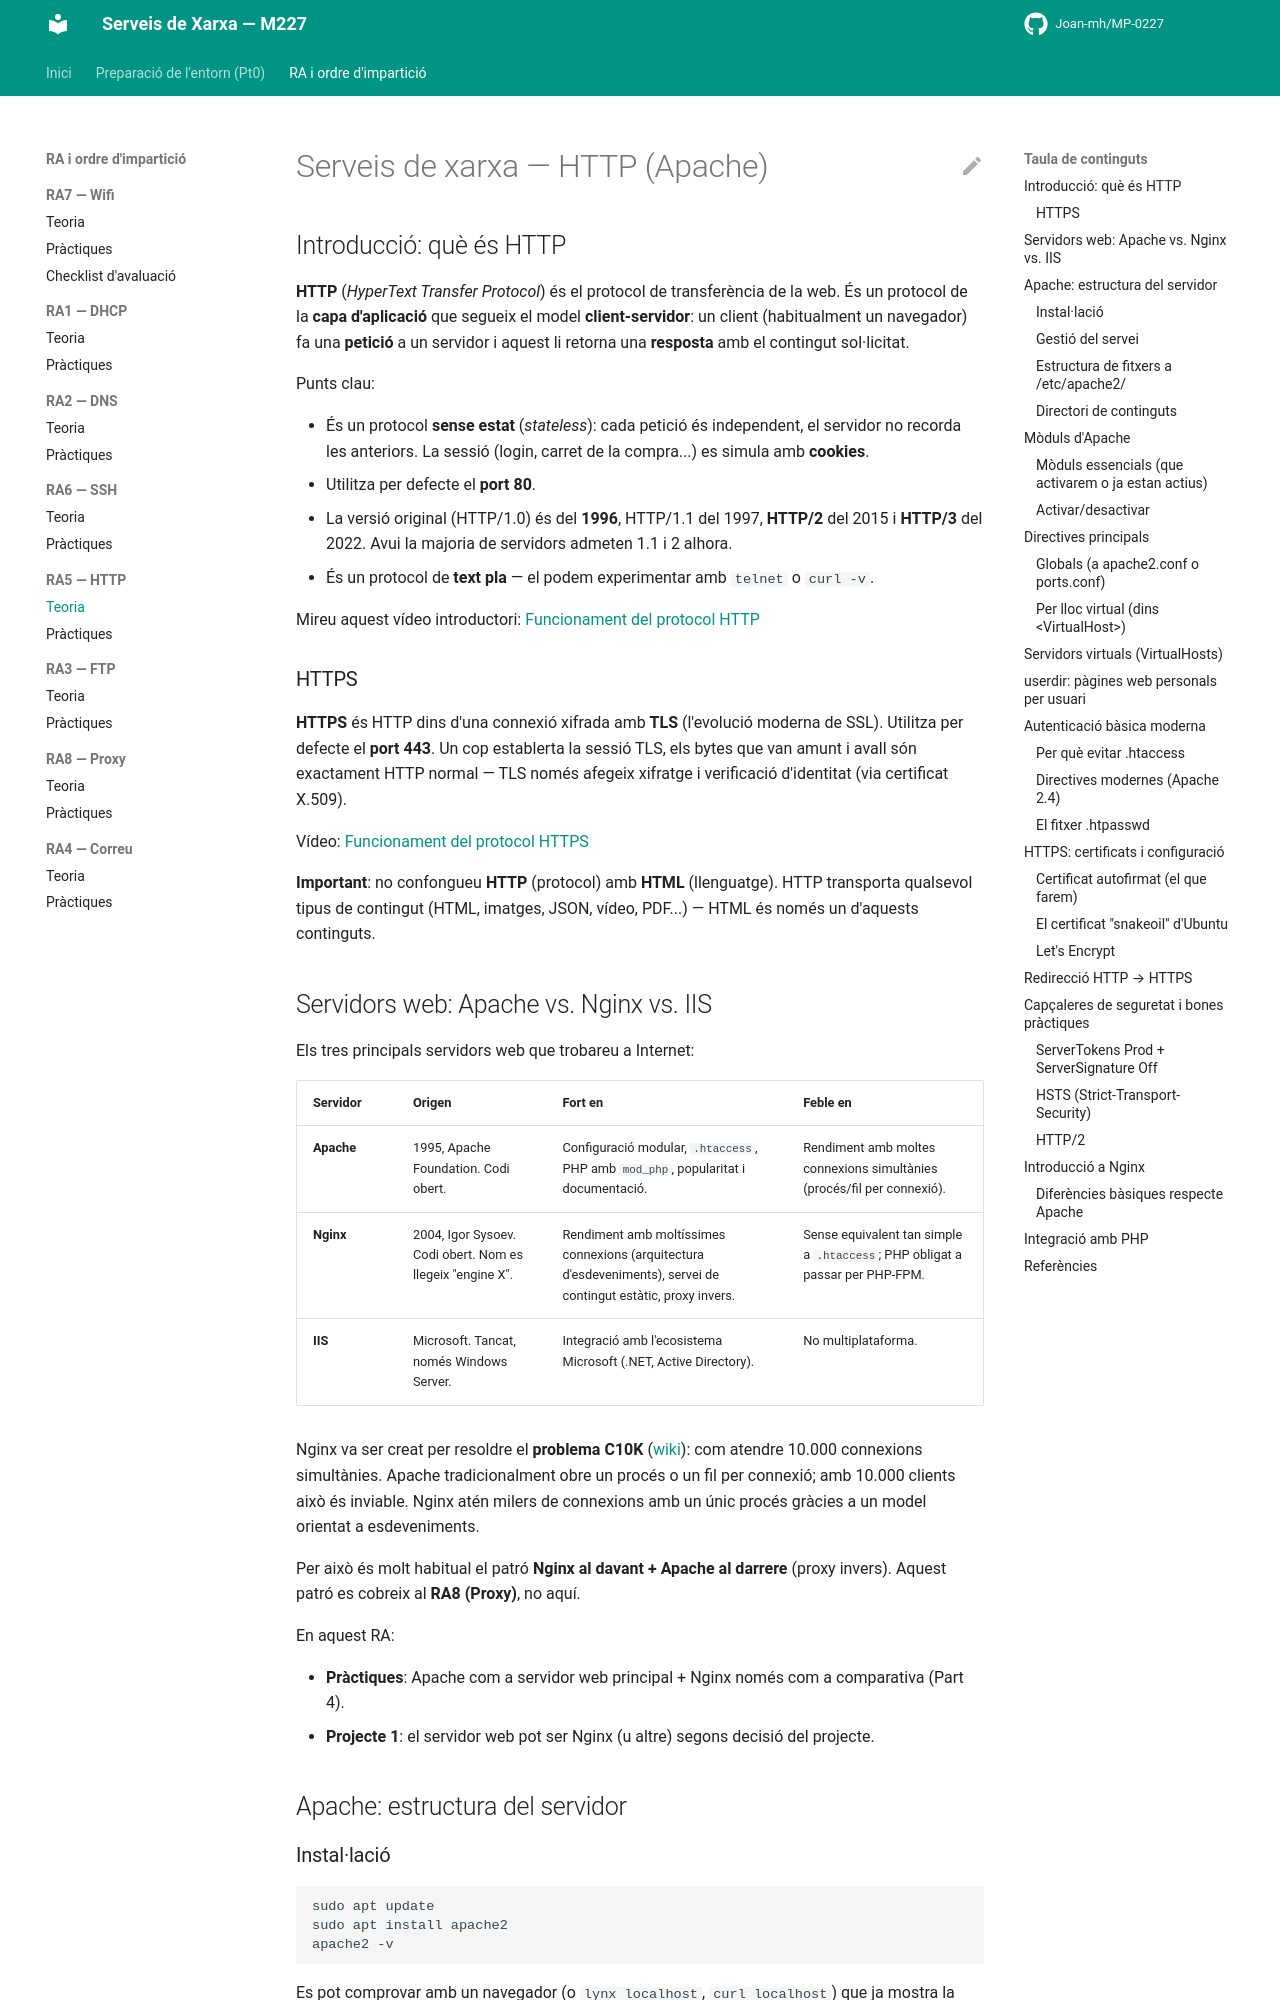

repository: Joan-mh/MP-0227 · page: 5-RA5-HTTP/teoria/index.html · generator: mkdocs

# Serveis de xarxa — HTTP (Apache)

## Introducció: què és HTTP

**HTTP** (*HyperText Transfer Protocol*) és el protocol de transferència de la web. És un protocol de la **capa d'aplicació** que segueix el model **client-servidor**: un client (habitualment un navegador) fa una **petició** a un servidor i aquest li retorna una **resposta** amb el contingut sol·licitat.

Punts clau:

- És un protocol **sense estat** (*stateless*): cada petició és independent, el servidor no recorda les anteriors. La sessió (login, carret de la compra...) es simula amb **cookies**.
- Utilitza per defecte el **port 80**.
- La versió original (HTTP/1.0) és del **1996**, HTTP/1.1 del 1997, **HTTP/2** del 2015 i **HTTP/3** del 2022. Avui la majoria de servidors admeten 1.1 i 2 alhora.
- És un protocol de **text pla** — el podem experimentar amb `telnet` o `curl -v`.

Mireu aquest vídeo introductori:
[Funcionament del protocol HTTP](https://drive.google.com/file/d/1CO42hU3SjmlgNtv38xMY8bmNZBCOMNSH/view?usp=share_link)

### HTTPS

**HTTPS** és HTTP dins d'una connexió xifrada amb **TLS** (l'evolució moderna de SSL). Utilitza per defecte el **port 443**. Un cop establerta la sessió TLS, els bytes que van amunt i avall són exactament HTTP normal — TLS només afegeix xifratge i verificació d'identitat (via certificat X.509).

Vídeo:
[Funcionament del protocol HTTPS](https://drive.google.com/file/d/19GmTzgcrd-mTGR9h7Blq4ZRMEHs67-Pt/view?usp=share_link)

**Important**: no confongueu **HTTP** (protocol) amb **HTML** (llenguatge). HTTP transporta qualsevol tipus de contingut (HTML, imatges, JSON, vídeo, PDF...) — HTML és només un d'aquests continguts.
